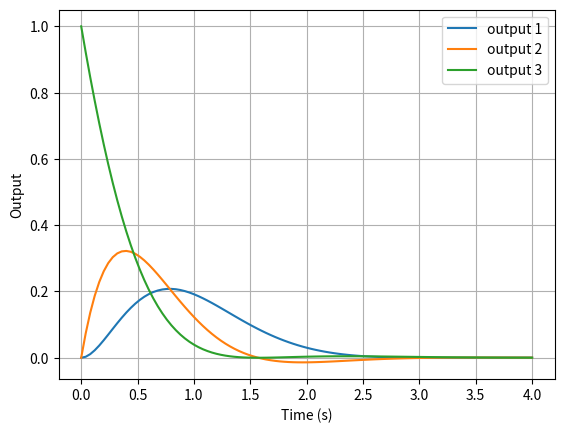

Write the Python code that produced this figure.
"""
1. find eigenvalue matrix LAMBDA and modal matrix M
2. comment on the stability
3. find the diagonalized state transition matrix Phi_prime(t) (print the expression?)
    also find the state transition matrix Phi(t)
4. find state free response for initial conditions x(0) = [[0],[0],[1]] (don't print expression?)
5. plot the free response found for 0,4 seconds
"""
import numpy as np
import matplotlib.pyplot as plt

def stability(eigenvalues):
    if any(v > 0 for v in eigenvalues):
        return "this is unstable as we have a positive eigenvalue"
    elif any(v == 0 for v in eigenvalues):
        return "this is marginally stable as we have eigenvalues <= 0 with atleast one == 0"
    else:
        return "this is asymptotically stable as all eigenvalues are < 0"

A = np.array([
    [-2,2,0],
    [-1,-2,2],
    [0,-1,-2]
])
x0 = np.array([[0],[0],[1]])
t_ini = 0.
t_end = 4.
pts = 101

evals, evecs = np.linalg.eig(A)
evecs = evecs[:, np.argsort(evals)[::-1]]
evals = np.sort(evals)[::-1]
emat = np.diag(evals)
print("Eigenvalue matrix:\n", emat)
print("Modal Matrix:\n", evecs)
print(stability(evals))
Phi_prime = np.diag(np.exp(evals))
Phi = evecs @ Phi_prime @ np.linalg.inv(evecs)
print("Phi_prime (diagonalized state transition matrix):\n", Phi_prime)
print("Phi (state transition matrix):\n", Phi)
x_fr = Phi @ x0
print("state Free response for initial condition x(0) = [[0],[0],[1]]:\n", x_fr)
if pts < 2:
    raise ValueError("pts must be at least 2 to create a time vector")
time = np.linspace(t_ini,t_end,pts)
y = np.array([evecs @ np.diag(np.exp(evals * t)) @ np.linalg.inv(evecs) @ x0 for t in time])

fig, ax = plt.subplots()
ax.plot(time, y[:,0], label="output 1")
ax.plot(time, y[:,1], label="output 2")
ax.plot(time, y[:,2], label="output 3")
ax.set_xlabel("Time (s)")
ax.set_ylabel("Output")
ax.legend()
plt.grid()
plt.show()